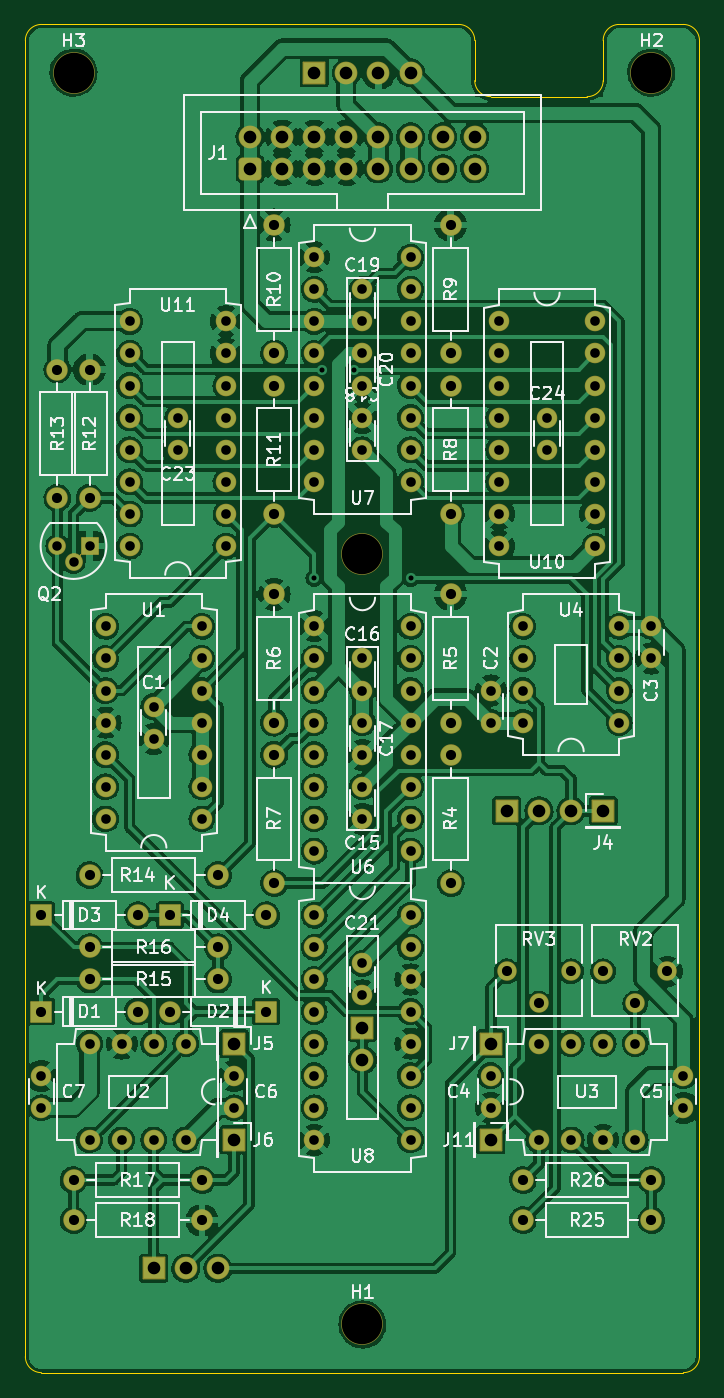
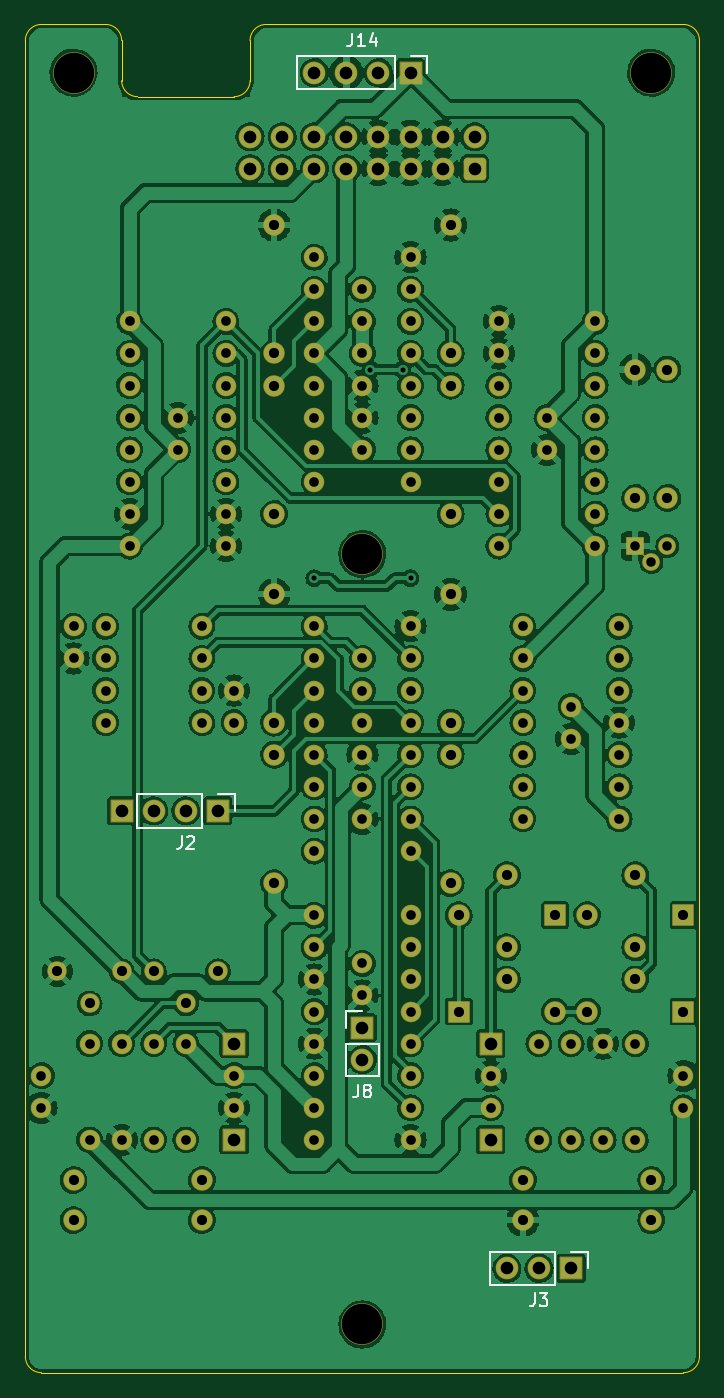
Circuit board: 11 layer files. Board 53.3 x 106.7 mm.
- bottom_copper: FG-VCO-(core2)-B_Cu.gbl (493293 bytes)
- bottom_mask: FG-VCO-(core2)-B_Mask.gbs (8800 bytes)
- paste: FG-VCO-(core2)-B_Paste.gbp (497 bytes)
- bottom_silk: FG-VCO-(core2)-B_Silkscreen.gbo (11420 bytes)
- outline: FG-VCO-(core2)-Edge_Cuts.gm1 (1405 bytes)
- top_copper: FG-VCO-(core2)-F_Cu.gtl (437386 bytes)
- top_mask: FG-VCO-(core2)-F_Mask.gts (8800 bytes)
- paste: FG-VCO-(core2)-F_Paste.gtp (497 bytes)
- top_silk: FG-VCO-(core2)-F_Silkscreen.gto (67273 bytes)
- drill: FG-VCO-(core2)-NPTH.drl (394 bytes)
- drill: FG-VCO-(core2)-PTH.drl (4094 bytes)

=== bottom_copper: FG-VCO-(core2)-B_Cu.gbl (493293 bytes, source omitted) ===
=== bottom_mask: FG-VCO-(core2)-B_Mask.gbs (8800 bytes, source omitted) ===
=== paste: FG-VCO-(core2)-B_Paste.gbp ===
G04 #@! TF.GenerationSoftware,KiCad,Pcbnew,(6.0.0)*
G04 #@! TF.CreationDate,2022-08-08T23:12:55+02:00*
G04 #@! TF.ProjectId,FG-VCO-(core2),46472d56-434f-42d2-9863-6f726532292e,rev?*
G04 #@! TF.SameCoordinates,Original*
G04 #@! TF.FileFunction,Paste,Bot*
G04 #@! TF.FilePolarity,Positive*
%FSLAX46Y46*%
G04 Gerber Fmt 4.6, Leading zero omitted, Abs format (unit mm)*
G04 Created by KiCad (PCBNEW (6.0.0)) date 2022-08-08 23:12:55*
%MOMM*%
%LPD*%
G01*
G04 APERTURE LIST*
G04 APERTURE END LIST*
M02*

=== bottom_silk: FG-VCO-(core2)-B_Silkscreen.gbo (11420 bytes, source omitted) ===
=== outline: FG-VCO-(core2)-Edge_Cuts.gm1 ===
G04 #@! TF.GenerationSoftware,KiCad,Pcbnew,(6.0.0)*
G04 #@! TF.CreationDate,2022-08-08T23:12:55+02:00*
G04 #@! TF.ProjectId,FG-VCO-(core2),46472d56-434f-42d2-9863-6f726532292e,rev?*
G04 #@! TF.SameCoordinates,Original*
G04 #@! TF.FileFunction,Profile,NP*
%FSLAX46Y46*%
G04 Gerber Fmt 4.6, Leading zero omitted, Abs format (unit mm)*
G04 Created by KiCad (PCBNEW (6.0.0)) date 2022-08-08 23:12:55*
%MOMM*%
%LPD*%
G01*
G04 APERTURE LIST*
G04 #@! TA.AperFunction,Profile*
%ADD10C,0.050000*%
G04 #@! TD*
G04 APERTURE END LIST*
D10*
X52070000Y0D02*
X46990000Y0D01*
X36830000Y-5715000D02*
X44450000Y-5715000D01*
X0Y-105410000D02*
X0Y-1270000D01*
X34290000Y0D02*
X1270000Y0D01*
X0Y-105410000D02*
G75*
G03*
X1270000Y-106680000I1269999J-1D01*
G01*
X52070000Y-106680000D02*
X1270000Y-106680000D01*
X35560000Y-1270000D02*
G75*
G03*
X34290000Y0I-1269999J1D01*
G01*
X35560000Y-4445000D02*
G75*
G03*
X36830000Y-5715000I1269999J-1D01*
G01*
X53340000Y-1270000D02*
X53340000Y-105410000D01*
X1270000Y0D02*
G75*
G03*
X0Y-1270000I-1J-1269999D01*
G01*
X46990000Y0D02*
G75*
G03*
X45720000Y-1270000I-1J-1269999D01*
G01*
X53340000Y-1270000D02*
G75*
G03*
X52070000Y0I-1269999J1D01*
G01*
X35560000Y-1270000D02*
X35560000Y-4445000D01*
X44450000Y-5715000D02*
G75*
G03*
X45720000Y-4445000I1J1269999D01*
G01*
X52070000Y-106680000D02*
G75*
G03*
X53340000Y-105410000I1J1269999D01*
G01*
X45720000Y-4445000D02*
X45720000Y-1270000D01*
M02*

=== top_copper: FG-VCO-(core2)-F_Cu.gtl (437386 bytes, source omitted) ===
=== top_mask: FG-VCO-(core2)-F_Mask.gts (8800 bytes, source omitted) ===
=== paste: FG-VCO-(core2)-F_Paste.gtp ===
G04 #@! TF.GenerationSoftware,KiCad,Pcbnew,(6.0.0)*
G04 #@! TF.CreationDate,2022-08-08T23:12:55+02:00*
G04 #@! TF.ProjectId,FG-VCO-(core2),46472d56-434f-42d2-9863-6f726532292e,rev?*
G04 #@! TF.SameCoordinates,Original*
G04 #@! TF.FileFunction,Paste,Top*
G04 #@! TF.FilePolarity,Positive*
%FSLAX46Y46*%
G04 Gerber Fmt 4.6, Leading zero omitted, Abs format (unit mm)*
G04 Created by KiCad (PCBNEW (6.0.0)) date 2022-08-08 23:12:55*
%MOMM*%
%LPD*%
G01*
G04 APERTURE LIST*
G04 APERTURE END LIST*
M02*

=== top_silk: FG-VCO-(core2)-F_Silkscreen.gto (67273 bytes, source omitted) ===
=== drill: FG-VCO-(core2)-NPTH.drl ===
M48
; DRILL file {KiCad (6.0.0)} date Mon Aug  8 23:12:57 2022
; FORMAT={-:-/ absolute / metric / decimal}
; #@! TF.CreationDate,2022-08-08T23:12:57+02:00
; #@! TF.GenerationSoftware,Kicad,Pcbnew,(6.0.0)
; #@! TF.FileFunction,NonPlated,1,2,NPTH
FMAT,2
METRIC
; #@! TA.AperFunction,NonPlated,NPTH,ComponentDrill
T1C3.200
%
G90
G05
T1
X3.81Y-3.81
X26.67Y-41.91
X26.67Y-102.87
X49.53Y-3.81
T0
M30

=== drill: FG-VCO-(core2)-PTH.drl ===
M48
; DRILL file {KiCad (6.0.0)} date Mon Aug  8 23:12:57 2022
; FORMAT={-:-/ absolute / metric / decimal}
; #@! TF.CreationDate,2022-08-08T23:12:57+02:00
; #@! TF.GenerationSoftware,Kicad,Pcbnew,(6.0.0)
; #@! TF.FileFunction,Plated,1,2,PTH
FMAT,2
METRIC
; #@! TA.AperFunction,Plated,PTH,ViaDrill
T1C0.400
; #@! TA.AperFunction,Plated,PTH,ComponentDrill
T2C0.750
; #@! TA.AperFunction,Plated,PTH,ComponentDrill
T3C0.762
; #@! TA.AperFunction,Plated,PTH,ComponentDrill
T4C0.800
; #@! TA.AperFunction,Plated,PTH,ComponentDrill
T5C1.000
%
G90
G05
T1
X22.86Y-43.815
X23.495Y-27.305
X26.035Y-27.305
X30.48Y-43.815
T2
X2.54Y-41.275
X3.81Y-42.545
X5.08Y-41.275
T3
X1.27Y-83.185
X1.27Y-85.725
X5.08Y-80.645
X5.08Y-88.265
X6.35Y-47.625
X6.35Y-50.165
X6.35Y-52.705
X6.35Y-55.245
X6.35Y-57.785
X6.35Y-60.325
X6.35Y-62.865
X7.62Y-80.645
X7.62Y-88.265
X8.255Y-23.495
X8.255Y-26.035
X8.255Y-28.575
X8.255Y-31.115
X8.255Y-33.655
X8.255Y-36.195
X8.255Y-38.735
X8.255Y-41.275
X10.16Y-53.975
X10.16Y-56.515
X10.16Y-80.645
X10.16Y-88.265
X12.065Y-31.115
X12.065Y-33.655
X12.7Y-80.645
X12.7Y-88.265
X13.97Y-47.625
X13.97Y-50.165
X13.97Y-52.705
X13.97Y-55.245
X13.97Y-57.785
X13.97Y-60.325
X13.97Y-62.865
X15.875Y-23.495
X15.875Y-26.035
X15.875Y-28.575
X15.875Y-31.115
X15.875Y-33.655
X15.875Y-36.195
X15.875Y-38.735
X15.875Y-41.275
X16.51Y-83.185
X16.51Y-85.725
X22.86Y-18.415
X22.86Y-20.955
X22.86Y-23.495
X22.86Y-26.035
X22.86Y-28.575
X22.86Y-31.115
X22.86Y-33.655
X22.86Y-36.195
X22.86Y-47.625
X22.86Y-50.165
X22.86Y-52.705
X22.86Y-55.245
X22.86Y-57.785
X22.86Y-60.325
X22.86Y-62.865
X22.86Y-65.405
X22.86Y-70.485
X22.86Y-73.025
X22.86Y-75.565
X22.86Y-78.105
X22.86Y-80.645
X22.86Y-83.185
X22.86Y-85.725
X22.86Y-88.265
X26.67Y-20.955
X26.67Y-23.495
X26.67Y-26.035
X26.67Y-28.575
X26.67Y-31.115
X26.67Y-33.655
X26.67Y-50.165
X26.67Y-52.705
X26.67Y-55.245
X26.67Y-57.785
X26.67Y-60.325
X26.67Y-62.865
X26.67Y-74.295
X26.67Y-76.835
X30.48Y-18.415
X30.48Y-20.955
X30.48Y-23.495
X30.48Y-26.035
X30.48Y-28.575
X30.48Y-31.115
X30.48Y-33.655
X30.48Y-36.195
X30.48Y-47.625
X30.48Y-50.165
X30.48Y-52.705
X30.48Y-55.245
X30.48Y-57.785
X30.48Y-60.325
X30.48Y-62.865
X30.48Y-65.405
X30.48Y-70.485
X30.48Y-73.025
X30.48Y-75.565
X30.48Y-78.105
X30.48Y-80.645
X30.48Y-83.185
X30.48Y-85.725
X30.48Y-88.265
X36.83Y-52.705
X36.83Y-55.245
X36.83Y-83.185
X36.83Y-85.725
X37.465Y-23.495
X37.465Y-26.035
X37.465Y-28.575
X37.465Y-31.115
X37.465Y-33.655
X37.465Y-36.195
X37.465Y-38.735
X37.465Y-41.275
X39.37Y-47.625
X39.37Y-50.165
X39.37Y-52.705
X39.37Y-55.245
X40.64Y-80.645
X40.64Y-88.265
X41.275Y-31.115
X41.275Y-33.655
X43.18Y-80.645
X43.18Y-88.265
X45.085Y-23.495
X45.085Y-26.035
X45.085Y-28.575
X45.085Y-31.115
X45.085Y-33.655
X45.085Y-36.195
X45.085Y-38.735
X45.085Y-41.275
X45.72Y-80.645
X45.72Y-88.265
X46.99Y-47.625
X46.99Y-50.165
X46.99Y-52.705
X46.99Y-55.245
X48.26Y-80.645
X48.26Y-88.265
X49.53Y-47.625
X49.53Y-50.165
X52.07Y-83.185
X52.07Y-85.725
T4
X1.27Y-70.485
X1.27Y-78.105
X2.54Y-27.305
X2.54Y-37.465
X3.81Y-91.44
X3.81Y-94.615
X5.08Y-27.305
X5.08Y-37.465
X5.08Y-67.31
X5.08Y-73.025
X5.08Y-75.565
X8.89Y-70.485
X8.89Y-78.105
X11.43Y-70.485
X11.43Y-78.105
X13.97Y-91.44
X13.97Y-94.615
X15.24Y-67.31
X15.24Y-73.025
X15.24Y-75.565
X19.05Y-70.485
X19.05Y-78.105
X19.685Y-15.875
X19.685Y-26.035
X19.685Y-28.575
X19.685Y-38.735
X19.685Y-45.085
X19.685Y-55.245
X19.685Y-57.785
X19.685Y-67.945
X33.655Y-15.875
X33.655Y-26.035
X33.655Y-28.575
X33.655Y-38.735
X33.655Y-45.085
X33.655Y-55.245
X33.655Y-57.785
X33.655Y-67.945
X38.1Y-74.93
X39.37Y-91.44
X39.37Y-94.615
X40.64Y-77.47
X43.18Y-74.93
X45.72Y-74.93
X48.26Y-77.47
X49.53Y-91.44
X49.53Y-94.615
X50.8Y-74.93
T5
X10.16Y-98.425
X12.7Y-98.425
X15.24Y-98.425
X16.51Y-80.645
X16.51Y-88.265
X17.78Y-8.89
X17.78Y-11.43
X20.32Y-8.89
X20.32Y-11.43
X22.86Y-3.81
X22.86Y-8.89
X22.86Y-11.43
X25.4Y-3.81
X25.4Y-8.89
X25.4Y-11.43
X26.67Y-79.37
X26.67Y-81.91
X27.94Y-3.81
X27.94Y-8.89
X27.94Y-11.43
X30.48Y-3.81
X30.48Y-8.89
X30.48Y-11.43
X33.02Y-8.89
X33.02Y-11.43
X35.56Y-8.89
X35.56Y-11.43
X36.83Y-80.645
X36.83Y-88.265
X38.1Y-62.23
X40.64Y-62.23
X43.18Y-62.23
X45.72Y-62.23
T0
M30

